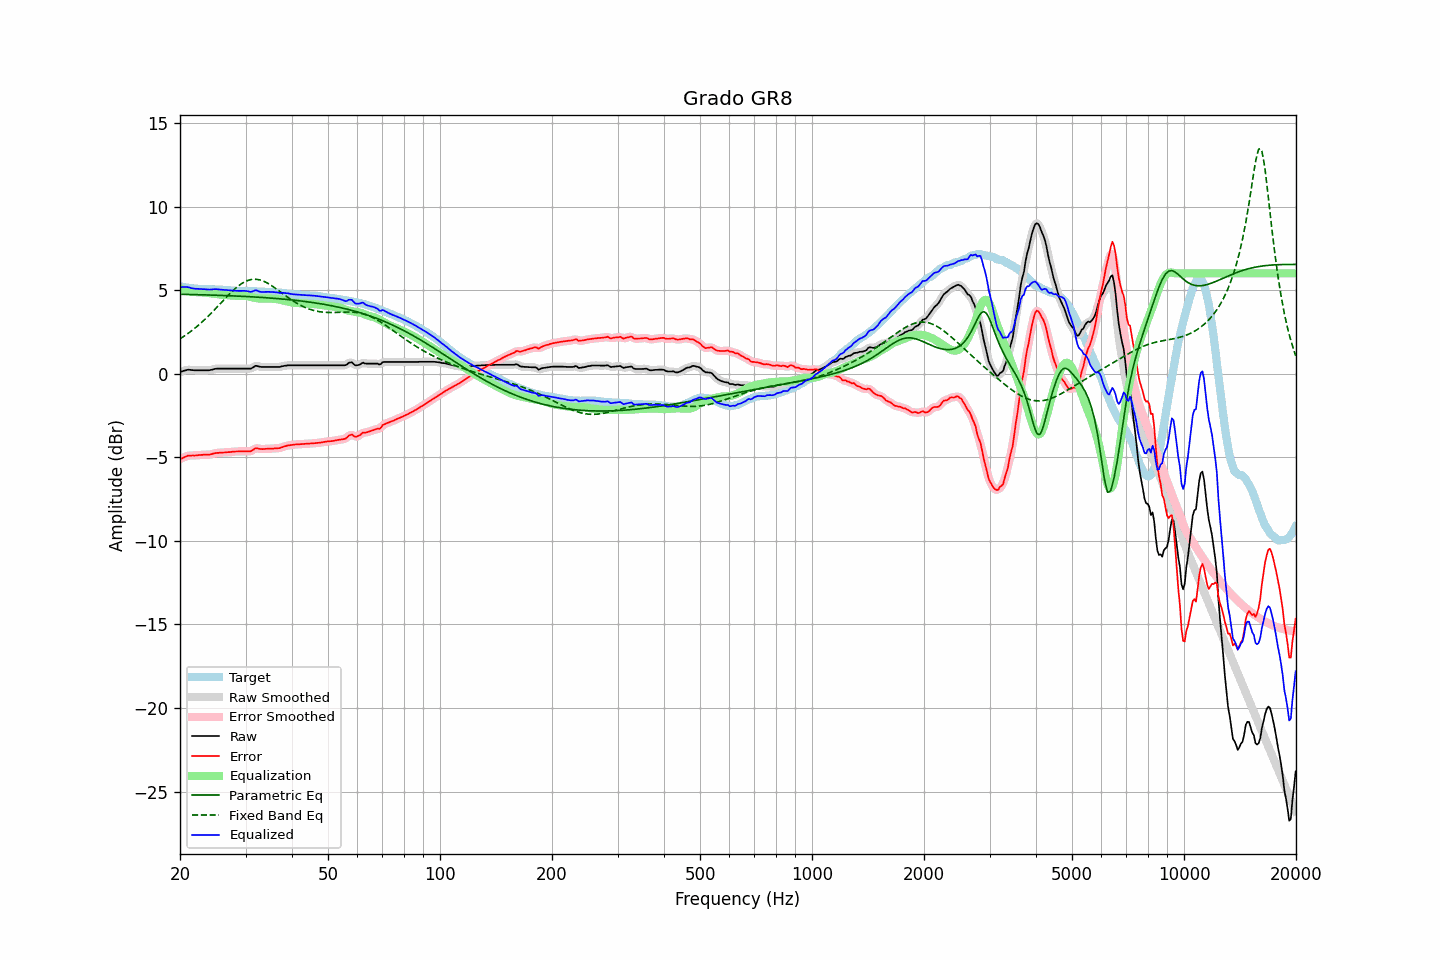

The data file committed next to this chart (first rows):
frequency, raw, error, smoothed, error_smoothed, equalization, parametric_eq, fixed_band_eq, equalized_raw, equalized_smoothed, target
20.00, 0.10, -5.12, 0.10, -5.12, 5.10, 4.75, 2.09, 5.20, 5.20, 5.22
20.20, 0.13, -5.08, 0.13, -5.07, 5.06, 4.75, 2.15, 5.19, 5.19, 5.21
20.40, 0.16, -5.02, 0.16, -5.02, 5.02, 4.75, 2.21, 5.19, 5.19, 5.19
20.61, 0.19, -4.99, 0.19, -4.98, 4.99, 4.74, 2.27, 5.18, 5.18, 5.18
20.81, 0.21, -4.94, 0.22, -4.94, 4.96, 4.74, 2.34, 5.17, 5.18, 5.15
21.02, 0.24, -4.90, 0.23, -4.92, 4.94, 4.74, 2.41, 5.18, 5.17, 5.14
21.23, 0.23, -4.90, 0.23, -4.90, 4.92, 4.74, 2.48, 5.15, 5.15, 5.13
21.44, 0.22, -4.90, 0.22, -4.90, 4.90, 4.74, 2.55, 5.12, 5.12, 5.12
21.66, 0.21, -4.89, 0.21, -4.90, 4.89, 4.73, 2.62, 5.10, 5.10, 5.10
21.87, 0.20, -4.90, 0.20, -4.90, 4.88, 4.73, 2.70, 5.08, 5.09, 5.10
22.09, 0.20, -4.89, 0.20, -4.89, 4.88, 4.73, 2.78, 5.08, 5.08, 5.09
22.31, 0.20, -4.88, 0.20, -4.88, 4.88, 4.73, 2.86, 5.08, 5.08, 5.08
22.54, 0.20, -4.87, 0.20, -4.87, 4.87, 4.72, 2.94, 5.07, 5.07, 5.07
22.76, 0.20, -4.86, 0.20, -4.86, 4.87, 4.72, 3.03, 5.07, 5.07, 5.06
22.99, 0.20, -4.86, 0.20, -4.85, 4.86, 4.72, 3.11, 5.06, 5.06, 5.06
23.22, 0.20, -4.85, 0.20, -4.85, 4.86, 4.72, 3.20, 5.06, 5.06, 5.05
23.45, 0.20, -4.85, 0.20, -4.85, 4.85, 4.71, 3.29, 5.05, 5.05, 5.05
23.69, 0.20, -4.85, 0.20, -4.85, 4.84, 4.71, 3.39, 5.04, 5.04, 5.05
23.92, 0.20, -4.84, 0.21, -4.84, 4.83, 4.71, 3.48, 5.03, 5.03, 5.05
24.16, 0.22, -4.82, 0.22, -4.82, 4.81, 4.70, 3.58, 5.03, 5.03, 5.04
24.40, 0.24, -4.80, 0.24, -4.80, 4.80, 4.70, 3.68, 5.04, 5.04, 5.04
24.65, 0.27, -4.77, 0.27, -4.77, 4.78, 4.70, 3.78, 5.05, 5.05, 5.04
24.89, 0.29, -4.75, 0.29, -4.76, 4.77, 4.69, 3.88, 5.06, 5.05, 5.04
25.14, 0.30, -4.74, 0.30, -4.74, 4.75, 4.69, 3.98, 5.05, 5.05, 5.04
25.39, 0.30, -4.74, 0.30, -4.74, 4.74, 4.69, 4.08, 5.04, 5.04, 5.04
25.65, 0.30, -4.73, 0.30, -4.73, 4.73, 4.68, 4.18, 5.03, 5.03, 5.03
25.91, 0.30, -4.73, 0.30, -4.73, 4.72, 4.68, 4.28, 5.02, 5.02, 5.03
26.16, 0.30, -4.72, 0.30, -4.72, 4.72, 4.68, 4.39, 5.02, 5.02, 5.02
26.43, 0.30, -4.71, 0.30, -4.71, 4.71, 4.67, 4.49, 5.01, 5.01, 5.02
26.69, 0.30, -4.70, 0.30, -4.70, 4.70, 4.67, 4.59, 5.00, 5.00, 5.00
26.96, 0.30, -4.69, 0.30, -4.70, 4.69, 4.67, 4.69, 5.00, 5.00, 4.99
27.23, 0.30, -4.69, 0.30, -4.69, 4.69, 4.66, 4.79, 4.99, 4.99, 4.99
27.50, 0.30, -4.68, 0.30, -4.68, 4.68, 4.66, 4.88, 4.98, 4.98, 4.98
27.77, 0.30, -4.67, 0.30, -4.67, 4.67, 4.65, 4.97, 4.97, 4.97, 4.97
28.05, 0.30, -4.66, 0.30, -4.66, 4.66, 4.65, 5.06, 4.96, 4.96, 4.96
28.33, 0.30, -4.66, 0.30, -4.65, 4.66, 4.64, 5.14, 4.96, 4.96, 4.96
28.62, 0.30, -4.65, 0.30, -4.65, 4.65, 4.64, 5.23, 4.95, 4.95, 4.95
28.90, 0.30, -4.64, 0.30, -4.65, 4.65, 4.64, 5.30, 4.95, 4.95, 4.94
29.19, 0.30, -4.65, 0.30, -4.65, 4.65, 4.63, 5.37, 4.95, 4.95, 4.95
29.48, 0.30, -4.65, 0.30, -4.65, 4.65, 4.63, 5.43, 4.96, 4.96, 4.95
29.78, 0.30, -4.65, 0.30, -4.65, 4.66, 4.62, 5.48, 4.96, 4.96, 4.95
30.08, 0.30, -4.65, 0.30, -4.65, 4.65, 4.62, 5.53, 4.95, 4.95, 4.95
30.38, 0.30, -4.64, 0.30, -4.65, 4.63, 4.61, 5.57, 4.94, 4.93, 4.94
30.68, 0.30, -4.64, 0.30, -4.64, 4.61, 4.61, 5.60, 4.91, 4.91, 4.94
30.99, 0.30, -4.64, 0.31, -4.63, 4.59, 4.60, 5.63, 4.89, 4.90, 4.94
31.30, 0.35, -4.59, 0.36, -4.58, 4.57, 4.60, 5.64, 4.92, 4.92, 4.94
31.61, 0.41, -4.53, 0.41, -4.53, 4.54, 4.59, 5.65, 4.95, 4.95, 4.94
31.93, 0.47, -4.46, 0.45, -4.48, 4.52, 4.58, 5.65, 4.99, 4.97, 4.93
32.24, 0.46, -4.46, 0.46, -4.47, 4.51, 4.58, 5.64, 4.97, 4.96, 4.92
32.57, 0.43, -4.49, 0.44, -4.48, 4.49, 4.57, 5.62, 4.93, 4.93, 4.92
32.89, 0.41, -4.51, 0.41, -4.50, 4.49, 4.57, 5.60, 4.90, 4.90, 4.92
33.22, 0.40, -4.51, 0.40, -4.51, 4.49, 4.56, 5.57, 4.89, 4.89, 4.91
33.55, 0.40, -4.51, 0.40, -4.51, 4.49, 4.55, 5.53, 4.89, 4.89, 4.91
33.89, 0.40, -4.50, 0.40, -4.50, 4.50, 4.55, 5.49, 4.90, 4.90, 4.90
34.23, 0.40, -4.49, 0.40, -4.49, 4.50, 4.54, 5.44, 4.90, 4.90, 4.89
34.57, 0.40, -4.49, 0.40, -4.49, 4.50, 4.53, 5.39, 4.90, 4.90, 4.89
34.92, 0.40, -4.49, 0.40, -4.49, 4.49, 4.53, 5.33, 4.89, 4.89, 4.89
35.27, 0.40, -4.48, 0.40, -4.48, 4.49, 4.52, 5.27, 4.89, 4.89, 4.88
35.62, 0.40, -4.48, 0.40, -4.48, 4.48, 4.51, 5.20, 4.88, 4.88, 4.88
35.97, 0.40, -4.47, 0.40, -4.47, 4.47, 4.50, 5.14, 4.87, 4.87, 4.87
... 635 more rows
